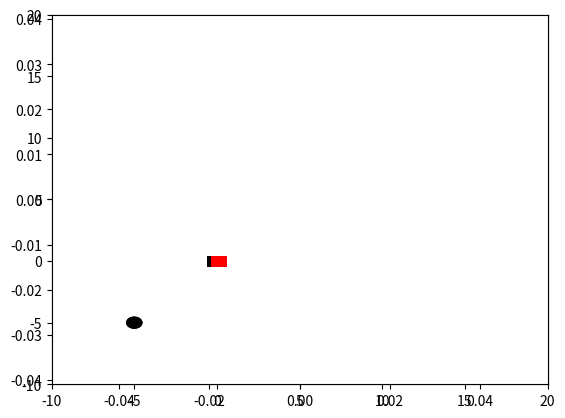

This chart was generated by the following Python code:
#!/usr/bin/env python3
# -*- coding: UTF-8 -*-
"""
Pol drogi przyspiesza, potem symetrycznie hamuje
"""
import numpy as np
import matplotlib.pyplot as plt
import matplotlib.patches as patches
from matplotlib import animation
import math

fig = plt.figure()
plt.axis('equal')
plt.grid()
ax = fig.add_subplot(111)
ax.set_xlim([-10, 20])
ax.set_ylim([-10, 20])

auto_width = 1.2
auto_height = 0.9
radius = 0.5

patch = patches.Rectangle((-auto_width/2, -auto_height/2), auto_width,
                          auto_height, fc='r')

patch2 = patches.Rectangle((-auto_width/2, -auto_height/2), auto_width/5,
                          auto_height, fc='k')

circle_x = -5
circle_y = -5
patch3 = patches.Circle((circle_x, circle_y), radius, fc='k')


def init():
    ax.add_patch(patch)
    ax.add_patch(patch2)
    ax.add_patch(patch3)
    return patch, patch2, patch3,

V_MAX = 1

auto_v_lin = 0
auto_a_lin = 0
auto_v_ang = 0

auto_x = 0
auto_y = 0
auto_ang = 0

arr = []


def animate():
    patch.set_xy([auto_x-auto_width/2, auto_y-auto_height/2])
    patch2.set_xy([auto_x - auto_width / 2, auto_y - auto_height / 2])
    patch._angle = np.rad2deg(auto_ang)
    patch2._angle = np.rad2deg(auto_ang)

    return patch, patch2, patch3


def integrate(time):
    global auto_x, auto_y, auto_ang, auto_v_lin, arr, auto_v_ang
    auto_x += auto_v_lin * np.cos(auto_ang)
    auto_y += auto_v_lin * np.sin(auto_ang)
    auto_v_lin += auto_a_lin

    auto_v_lin = min( auto_v_lin, V_MAX )
    auto_v_lin = max( auto_v_lin, 0 )

    auto_v_ang = min ( auto_v_ang, np.pi/4)
    auto_v_ang = max ( auto_v_ang, -np.pi/4)
    auto_ang += auto_v_ang
    auto_ang %= 2 * math.pi

    arr += [(time, auto_x, auto_v_lin, auto_a_lin)]

    #auto_ang = (0 if time < 10 else (time - 10) * np.pi / 180)

braked = False
run = True
dest = circle_x, circle_y


def control(time):
    global auto_a_lin, braked, auto_v_ang
    # auto_a_lin = (1) / (circle_x/2)
    #
    # if auto_x >= circle_x/2:
    #    auto_a_lin = -auto_a_lin

    # if (auto_x + auto_width / 2) >= (circle_x - radius)/2:
    #     auto_a_lin = -auto_a_lin

    #auto_v_ang = np.pi/16

    predicted = auto_x + auto_v_lin*2
    if braked:
        auto_a_lin = 0
        print("keep 0")
    elif predicted <= circle_x - radius + 0.3: # safety margin
        auto_a_lin = -auto_v_lin
        print("will brake")
        braked = True
    elif not braked:
        auto_a_lin = 0.001

    dx = circle_x - auto_x
    dy = circle_y - auto_y
    ang = math.atan(dy/dx)

    if -math.pi < ang < 0:
        ang += math.pi
    if dx < 0 <= ang <= (math.pi/2):
        ang += math.pi
    if dy < 0 < dx:
        ang -= math.pi

    if ang < auto_ang:
        auto_v_ang = -0.1
    elif ang == auto_ang:
        auto_v_ang = 0
    else:
        auto_v_ang = 0.1


def check(time):
    return
    if not (auto_x + auto_width / 2) <= ( circle_x - radius ):
        print( (auto_x + auto_width / 2) )
        print( (circle_x - radius ) )
        raise AssertionError


def update(time):
    check(time)
    control(time)
    integrate(time)
    return animate()

anim = animation.FuncAnimation(fig, update,
                               init_func=init,
                               frames=5000,
                               interval=10,
                               blit=True,
                               repeat=False)
                               #repeat_delay=1000)
print(arr)
plt.show()

#fig = plt.figure()
#ax = fig.add_subplot(111)

#ts, xs, vs, ass = [list(i) for i in zip(*arr)]
# for i, j in zip([xs, vs, ass], ['r', 'g', 'b']):
#     ax.plot(ts, i, j)
#ax.plot(ts, [xs, vs, ass] )

#ax.plot(ts, ass, 'k+')

#plt.show()

